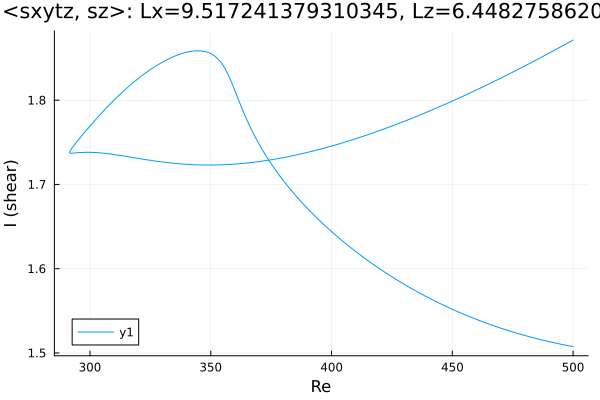

Data behind this chart, as committed beside it:
Re, shear
500.0, 1.871
498.8, 1.869
497.4, 1.867
496, 1.865
494.5, 1.863
493.1, 1.861
491.7, 1.858
490.3, 1.856
488.9, 1.854
487.5, 1.852
486.1, 1.85
484.6, 1.848
483.2, 1.845
481.8, 1.843
480.4, 1.841
479, 1.839
477.6, 1.837
476.2, 1.835
474.7, 1.833
473.3, 1.831
471.9, 1.829
470.5, 1.827
469.1, 1.825
467.7, 1.823
466.3, 1.821
464.8, 1.819
463.4, 1.817
462, 1.815
460.6, 1.813
459.2, 1.811
457.8, 1.809
456.4, 1.807
454.9, 1.805
453.5, 1.804
452.1, 1.802
450.7, 1.8
449.3, 1.798
447.9, 1.796
446.5, 1.794
445, 1.793
443.6, 1.791
442.2, 1.789
440.8, 1.787
439.4, 1.786
438, 1.784
436.6, 1.782
435.1, 1.781
433.7, 1.779
432.3, 1.777
430.9, 1.776
429.5, 1.774
428.1, 1.773
426.7, 1.771
425.2, 1.77
423.8, 1.768
422.4, 1.767
421, 1.765
419.6, 1.764
418.2, 1.762
416.8, 1.761
... 308 more rows
